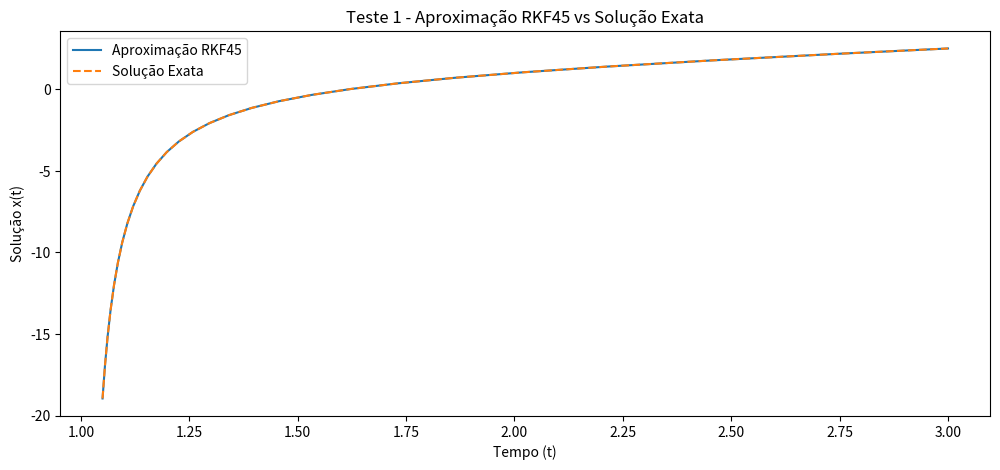
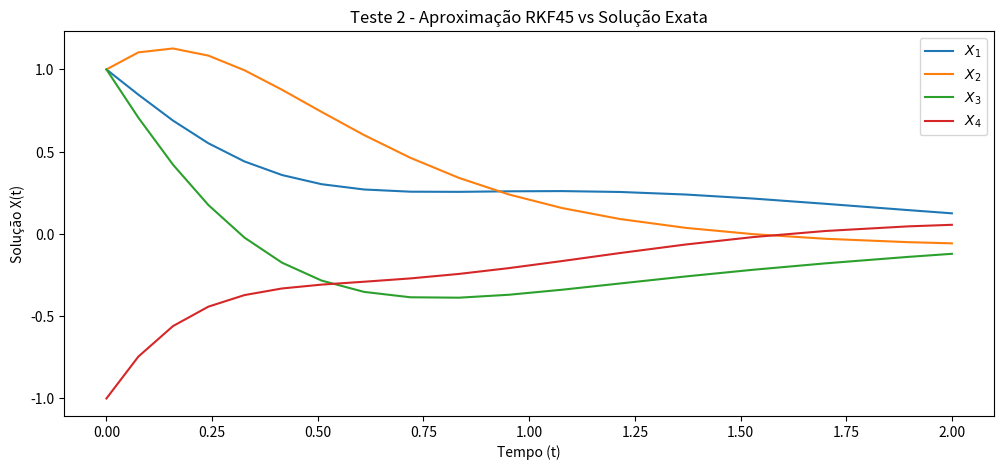
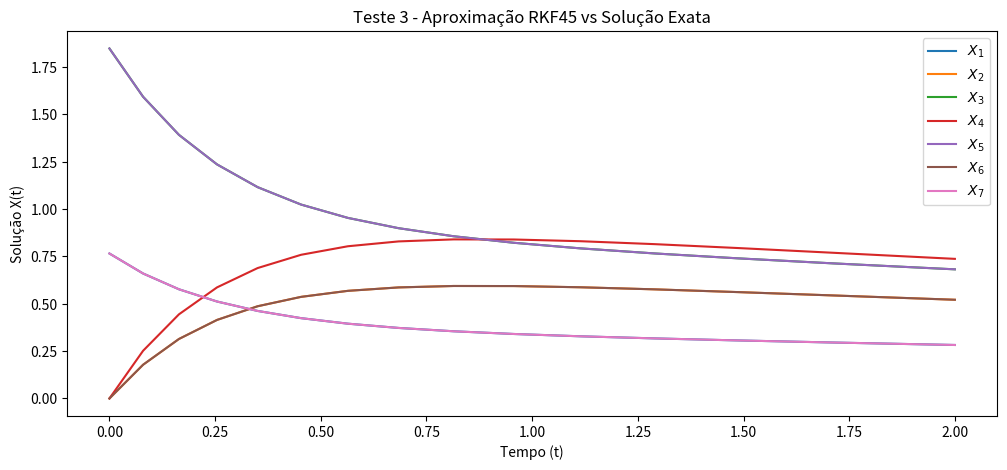
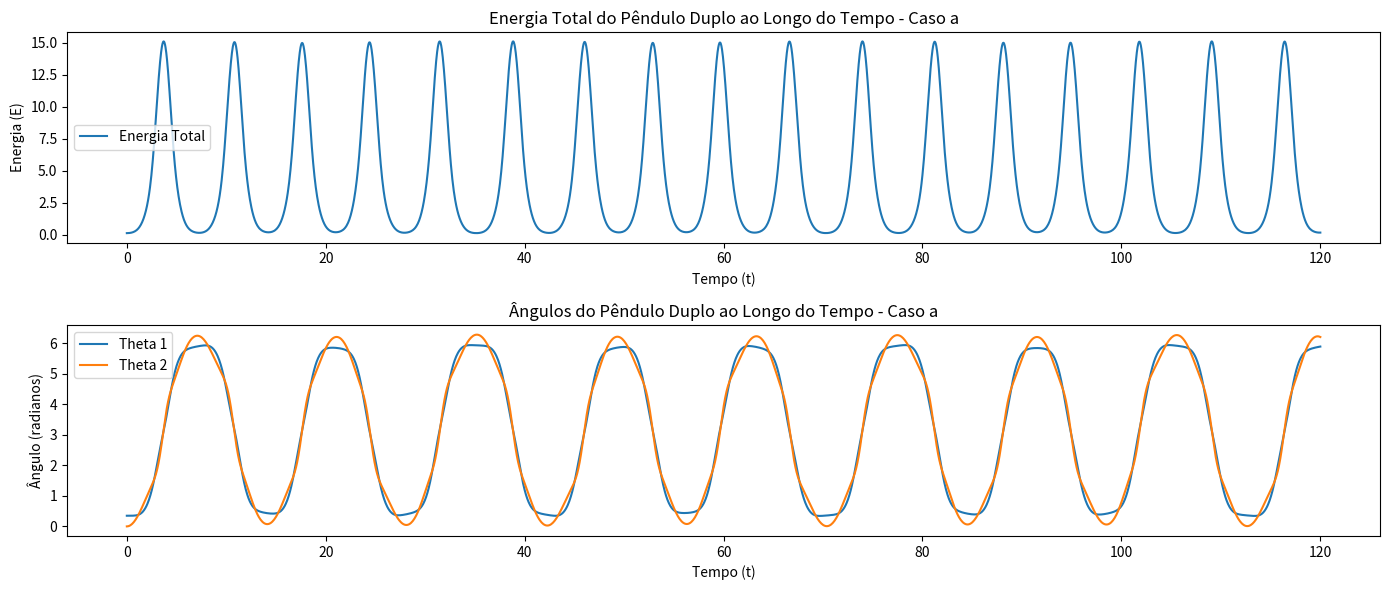
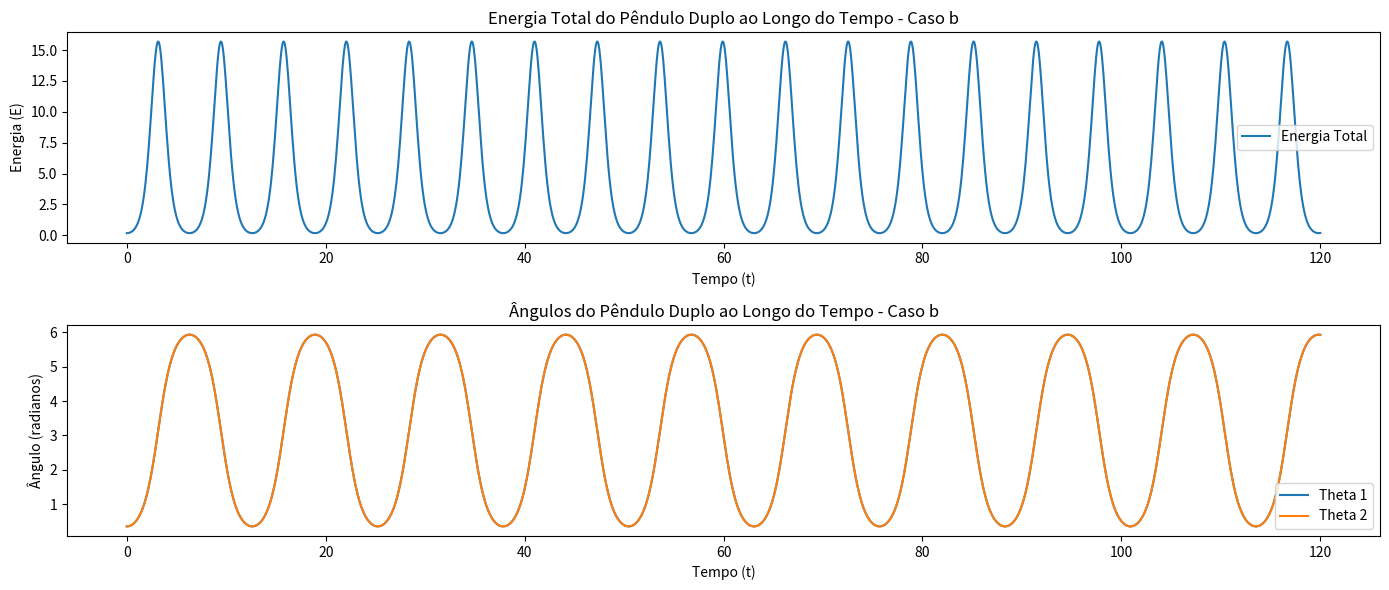
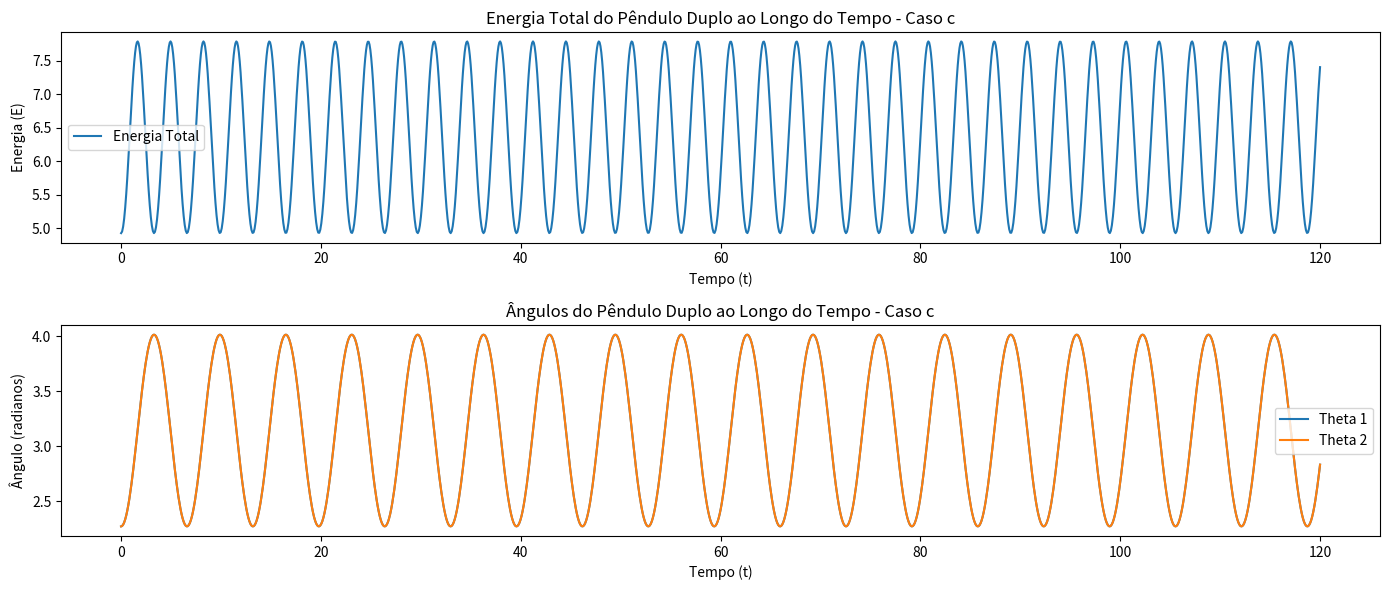

Source code (Python) for these figures, in order:
# Exercicio Programa Calculo Numerico
# [redacted]
# [redacted]

# Importação de bibliotecas necessárias

import numpy as np
import matplotlib.pyplot as plt
import scipy as scp

# Definição de funções 

# Função de RF45
def RF45(func, t_span, y0, h, epsilon):
    t0, tf = t_span
    y0 = np.atleast_1d(y0)
    y = y0.copy()
    t = t0
    t_values = [t0]
    y_values = [y0]

    while t < tf:
        if t + h > tf:
            h = tf - t

        k1 = func(t, y)
        k2 = func(t + 1/4 * h, y + 1/4 * k1 * h)
        k3 = func(t + 3/8 * h, y + (3/32 * k1 + 9/32 * k2) * h)
        k4 = func(t + 12/13 * h, y + (1932/2197 * k1 - 7200/2197 * k2 + 7296/2197 * k3) * h)
        k5 = func(t + h, y + (439/216 * k1 - 8 * k2 + 3680/513 * k3 - 845/4104 * k4) * h)
        k6 = func(t + 1/2 * h, y - (8/27 * k1 - 2 * k2 + 3544/2565 * k3 - 1859/4104 * k4 + 11/40 * k5) * h)

        y4 = y + (25/216 * k1 + 1408/2565 * k3 + 2197/4104 * k4 - 1/5 * k5) * h
        y5 = y + (16/135 * k1 + 6656/12825 * k3 + 28561/56430 * k4 - 9/50 * k5 + 2/55 * k6) * h

        erro = np.linalg.norm(y5 - y4, ord=np.inf)

        if erro < epsilon:
            t += h
            y = y5
            t_values.append(t)
            y_values.append(y)
            h *= min(4, 0.84 * (epsilon / erro)**0.25)
        else:
            h *= 0.84 * (epsilon / erro)**0.25

    return np.array(t_values), np.array(y_values).T


def energia_cinetica(omega1, theta1, omega2, theta2):
    "Calcula a energia cinética do pêndulo duplo."
    T = omega1**2 + np.cos(theta1 - theta2) * omega1 * omega2 + (omega2**2)/2
    return T

def energia_potencial(theta1, theta2):
    "Calcula a energia potencial do pêndulo duplo."
    V = 2 * (1 - np.cos(theta1)) + (1 - np.cos(theta2))
    return V

def total_energy(y):
    "Calcula a energia total (cinética + potencial) do sistema para um dado momento."
    theta1, omega1, theta2, omega2 = y
    T = energia_cinetica(omega1, theta1, omega2, theta2)
    V = energia_potencial(theta1, theta2)
    return T + V

# Função do pendulo duplo

def pendulo_duplo(t, Y):
    theta1, omega1, theta2, omega2 = Y
    delta = theta1 - theta2
    
    f1 = (np.cos(delta) * np.sin(theta2) - np.sin(delta) * (np.cos(delta) * omega1**2 + omega2**2)) / (1 + np.sin(delta)**2)
    f2 = (2 * np.cos(delta) * np.sin(theta1) - np.sin(theta2) + np.sin(delta) * (2 * omega1**2 + np.cos(delta) * omega2**2)) / (1 + np.sin(delta)**2)
    
    dot_theta1 = omega1
    dot_omega1 = f1
    dot_theta2 = omega2
    dot_omega2 = f2
    
    return np.array([dot_theta1, dot_omega1, dot_theta2, dot_omega2])

# Converte graus para radianos

def graus_para_rad(degrees):
    return degrees * np.pi / 180


# Teste 1

def test1_func(t, x):
    return 1 + (x - t)**2

# Condições iniciais
x0_test1 = -18.95
t_span_test1 = (1.05, 3)
h_test1 = 0.01
epsilon_test1 = 1e-5

# Exemplo de uso para o Teste 1
t_values_test1, x_values_test1 = RF45(test1_func, t_span_test1, x0_test1, h_test1, epsilon_test1)

# Solução exata para o Teste 1
def solucao_teste1(t):
    return t + 1 / (1 - t)

exact_values_test1 = solucao_teste1(t_values_test1)

# Erro em relação à solução exata
error_test1 = np.abs(x_values_test1[0] - exact_values_test1)


# Plotagem dos resultados do Teste 1
plt.figure(figsize=(12, 5))

plt.plot(t_values_test1, x_values_test1[0], label='Aproximação RKF45')
plt.plot(t_values_test1, exact_values_test1, label='Solução Exata', linestyle='dashed')
plt.title('Teste 1 - Aproximação RKF45 vs Solução Exata')
plt.xlabel('Tempo (t)')
plt.ylabel('Solução x(t)')
plt.legend()
plt.show()

# Imprimir valores de h, solução e erro para cada passo
for i in range(len(t_values_test1)):
    current_solution = x_values_test1[0, i]  # Ajuste para indexação bidimensional
    current_error = error_test1[i]
    print(f"Passo {i + 1} - t: {t_values_test1[i]}, h: {h_test1}, x(t): {current_solution}, Erro: {current_error}")





# Teste 2
def test2_func(t, X):
    A = np.array([[-2, -1, -1, -2],
                  [1, -2, 2, -1],
                  [-1, -2, -2, -1],
                  [2, -1, 1, -2]])

    return A @ X

# Condições iniciais
X0_test2 = np.array([1, 1, 1, -1])
t_span_test2 = (0, 2)
h_test2 = 0.1
epsilon_test2 = 1e-5

# Exemplo de uso para o Teste 2
t_values_test2, X_values_test2 = RF45(test2_func, t_span_test2, X0_test2, h_test2, epsilon_test2)


# Solução exata para o Teste 2
def solucao_teste2(t):
    e_t = np.exp(-t)
    return np.array([e_t,
                     -t * e_t,
                     np.sin(t) + t * np.cos(3 * t),
                     np.cos(t) - 3 * t * np.sin(3 * t)])



# Solução exata para o Teste 2
exact_values_test2 = np.array([solucao_teste2(t) for t in t_values_test2]).T  # Transposta para alinhar com X_values_test2


# Erro em relação à solução exata
error_test2 = np.max(np.abs(X_values_test2 - exact_values_test2), axis=0)  # axis=0 para calcular o máximo ao longo das colunas

# Plotagem dos resultados do Teste 2
plt.figure(figsize=(12, 5))

labels_test2 = [r'$X_1$', r'$X_2$', r'$X_3$', r'$X_4$']
for i in range(X_values_test2.shape[0]):
    plt.plot(t_values_test2, X_values_test2[i], label=labels_test2[i])
    plt.title('Teste 2 - Aproximação RKF45 vs Solução Exata')
    plt.xlabel('Tempo (t)')
    plt.ylabel('Solução X(t)')

plt.legend()
plt.show()

# Imprimir valores de h, solução e erro para cada passo
for i in range(len(t_values_test2)):
    print(f"Passo {i + 1} - t: {t_values_test2[i]}, h: {h_test2}, X(t): {X_values_test2[:, i]}, Erro: {error_test2[i]}")

# Teste 3
def test3_func(t, X):
    m = len(X)
    A = np.zeros((m, m))

    for i in range(m):
        A[i, i] = -2
        if i > 0:
            A[i, i - 1] = 1
            A[i - 1, i] = 1

    return A @ X

# Condições iniciais
m_test3 = 7
y_values_test3 = np.linspace(1, m_test3, m_test3) / (m_test3 + 1)
X0_test3 = np.sin(np.pi * y_values_test3) + np.sin(m_test3 * np.pi * y_values_test3)
t_span_test3 = (0, 2)
h_test3 = 0.1
epsilon_test3 = 1e-5

# Exemplo de uso para o Teste 3
t_values_test3, X_values_test3 = RF45(test3_func, t_span_test3, X0_test3, h_test3, epsilon_test3)


# Solução exata para o Teste 3
def solucao_teste3(t):
    lambda_1 = 2 * (1 - np.cos(np.pi / (m_test3 + 1)))
    lambda_2 = 2 * (1 - np.cos(m_test3 * np.pi / (m_test3 + 1)))
    e_lambda1t = np.exp(-lambda_1 * t)
    e_lambda2t = np.exp(-lambda_2 * t)
    return np.array([e_lambda1t * np.sin(np.pi * y) + e_lambda2t * np.sin(m_test3 * np.pi * y) for y in y_values_test3])

# Solução exata para o Teste 3
exact_values_test3 = np.array([solucao_teste3(t) for t in t_values_test3]).T  # Transposta para alinhar com X_values_test3

# Erro em relação à solução exata
error_test3 = np.max(np.abs(X_values_test3 - exact_values_test3), axis=0)  # axis=0 para calcular o máximo ao longo das colunas

# Plotagem dos resultados do Teste 3
plt.figure(figsize=(12, 5))

for i in range(X_values_test3.shape[0]):
    plt.plot(t_values_test3, X_values_test3[i], label=f'$X_{i + 1}$')
    plt.title('Teste 3 - Aproximação RKF45 vs Solução Exata')
    plt.xlabel('Tempo (t)')
    plt.ylabel('Solução X(t)')

plt.legend()
plt.show()

# Imprimir valores de h, solução e erro para cada passo
for i in range(len(t_values_test3)):
    print(f"Passo {i + 1} - t: {t_values_test3[i]}, h: {h_test3}, X(t): {X_values_test3[:, i]}, Erro: {error_test3[i]}")
    
    
# Agora que os testes foram realizados podemos ir para o pendulo duplo
    
# Valores iniciais para o caso a)
theta1_0_a = graus_para_rad(20)
theta2_0_a = graus_para_rad(0)
omega1_0 = omega2_0 = 0

# Condições iniciais
y0_a = [theta1_0_a, omega1_0, theta2_0_a, omega2_0]

# Parâmetros da simulação
t_span = (0, 120)
h = 0.1  # Passo inicial - pode ser ajustado pelo método
epsilon = 1e-8  # Tolerância

# Executa a simulação para o caso a)
t_values_a, y_values_a = RF45(pendulo_duplo, t_span, y0_a, h, epsilon)

# Calcula a energia para cada passo de tempo
energies_a = np.array([total_energy(state) for state in y_values_a.T])

# Plotagem da energia total e dos ângulos para o caso a
plt.figure(figsize=(14, 6))

plt.subplot(2, 1, 1)
plt.plot(t_values_a, energies_a, label='Energia Total')
plt.xlabel('Tempo (t)')
plt.ylabel('Energia (E)')
plt.title('Energia Total do Pêndulo Duplo ao Longo do Tempo - Caso a')
plt.legend()

plt.subplot(2, 1, 2)
plt.plot(t_values_a, y_values_a[0], label='Theta 1')
plt.plot(t_values_a, y_values_a[2], label='Theta 2')
plt.xlabel('Tempo (t)')
plt.ylabel('Ângulo (radianos)')
plt.title('Ângulos do Pêndulo Duplo ao Longo do Tempo - Caso a')
plt.legend()

plt.tight_layout()
plt.show()


# Condições iniciais para o caso b
theta1_0_b = graus_para_rad(20)
theta2_0_b = graus_para_rad(20)
y0_b = [theta1_0_b, omega1_0, theta2_0_b, omega2_0]

# Condições iniciais para o caso c
theta1_0_c = graus_para_rad(130)
theta2_0_c = graus_para_rad(130)
y0_c = [theta1_0_c, omega1_0, theta2_0_c, omega2_0]

# Simulação para o caso b
t_values_b, y_values_b = RF45(pendulo_duplo, t_span, y0_b, h, epsilon)

# Simulação para o caso c
t_values_c, y_values_c = RF45(pendulo_duplo, t_span, y0_c, h, epsilon)

# Energia para o caso b
energies_b = np.array([total_energy(state) for state in y_values_b.T])

# Energia para o caso c
energies_c = np.array([total_energy(state) for state in y_values_c.T])

# Plotagem da energia total e dos ângulos para o caso b
plt.figure(figsize=(14, 6))

plt.subplot(2, 1, 1)
plt.plot(t_values_b, energies_b, label='Energia Total')
plt.xlabel('Tempo (t)')
plt.ylabel('Energia (E)')
plt.title('Energia Total do Pêndulo Duplo ao Longo do Tempo - Caso b')
plt.legend()

plt.subplot(2, 1, 2)
plt.plot(t_values_b, y_values_b[0], label='Theta 1')
plt.plot(t_values_b, y_values_b[2], label='Theta 2')
plt.xlabel('Tempo (t)')
plt.ylabel('Ângulo (radianos)')
plt.title('Ângulos do Pêndulo Duplo ao Longo do Tempo - Caso b')
plt.legend()

plt.tight_layout()
plt.show()

# Plotagem da energia total e dos ângulos para o caso c
plt.figure(figsize=(14, 6))

plt.subplot(2, 1, 1)
plt.plot(t_values_c, energies_c, label='Energia Total')
plt.xlabel('Tempo (t)')
plt.ylabel('Energia (E)')
plt.title('Energia Total do Pêndulo Duplo ao Longo do Tempo - Caso c')
plt.legend()

plt.subplot(2, 1, 2)
plt.plot(t_values_c, y_values_c[0], label='Theta 1')
plt.plot(t_values_c, y_values_c[2], label='Theta 2')
plt.xlabel('Tempo (t)')
plt.ylabel('Ângulo (radianos)')
plt.title('Ângulos do Pêndulo Duplo ao Longo do Tempo - Caso c')
plt.legend()

plt.tight_layout()
plt.show()
